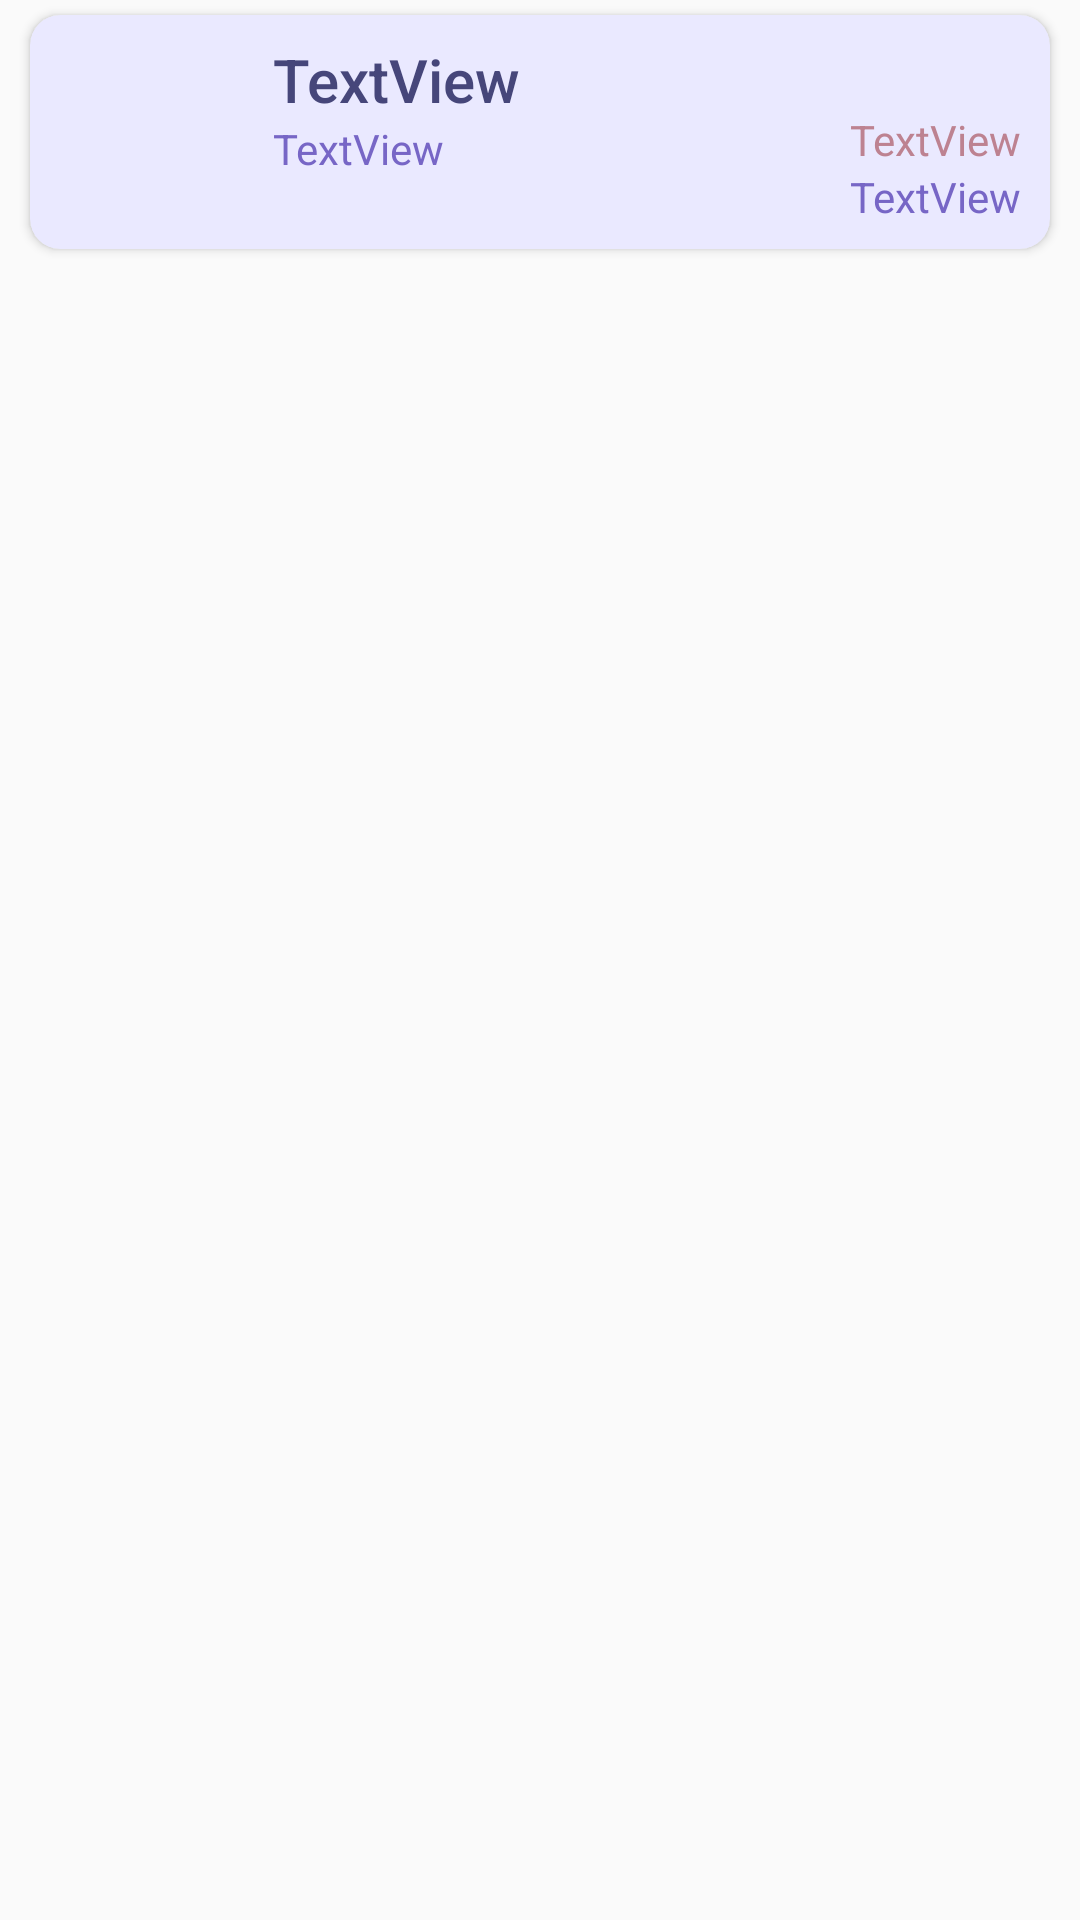

Layout XML and referenced resources for this Android screen:
<!-- AndroidManifest.xml: application theme Theme.RckerForDT -->
<!-- res/layout/habit_item.xml -->
<?xml version="1.0" encoding="utf-8"?>
<androidx.constraintlayout.widget.ConstraintLayout xmlns:android="http://schemas.android.com/apk/res/android"
    xmlns:app="http://schemas.android.com/apk/res-auto"
    xmlns:tools="http://schemas.android.com/tools"
    android:layout_width="match_parent"
    android:layout_height="wrap_content"
    android:background="#00AE4040">

    <androidx.cardview.widget.CardView
        android:layout_width="0dp"
        android:layout_height="wrap_content"
        app:contentPaddingBottom="8dp"
        app:contentPaddingLeft="5dp"
        app:contentPaddingRight="5dp"
        app:contentPaddingTop="8dp"
        app:layout_constraintBottom_toBottomOf="parent"
        app:layout_constraintEnd_toEndOf="parent"
        app:layout_constraintStart_toStartOf="parent"
        app:layout_constraintTop_toTopOf="parent"
        app:layout_constraintVertical_bias="0.0"
        android:backgroundTint="@color/ultra_light_purple"
        android:layout_marginRight="10dp"
        android:layout_marginLeft="10dp"
        android:layout_marginTop="5dp"
        android:layout_marginBottom="5dp"
        app:cardCornerRadius="10dp">

        <LinearLayout
            android:layout_width="match_parent"
            android:layout_height="match_parent"
            android:gravity="left"
            android:orientation="horizontal">

            <ImageView
                android:id="@+id/icon_pic"
                android:layout_width="76dp"
                android:layout_height="62dp"
                android:layout_gravity="start"
                tools:srcCompat="@drawable/bottle_of_water_icon_icons_com_68778" />

            <LinearLayout
                android:layout_width="wrap_content"
                android:layout_height="match_parent"
                android:layout_weight="6"
                android:orientation="vertical">

                <TextView
                    android:id="@+id/habit_name"
                    android:layout_width="match_parent"
                    android:layout_height="wrap_content"
                    android:text="TextView"
                    style="@style/TextAppearance.AppCompat.Title"
                    android:textColor="@color/dark_purple"/>

                <TextView
                    android:id="@+id/habit_description"
                    android:layout_width="match_parent"
                    android:layout_height="wrap_content"
                    android:text="TextView"
                    android:textColor="@color/normal_purple"/>

            </LinearLayout>

            <LinearLayout
                android:layout_width="wrap_content"
                android:layout_height="match_parent"
                android:layout_weight="1"
                android:gravity="bottom"
                android:layout_marginRight="5dp"
                android:orientation="vertical">

                <TextView
                    android:id="@+id/times"
                    android:layout_width="match_parent"
                    android:layout_height="wrap_content"
                    android:gravity="right"
                    android:text="TextView"
                    android:textColor="@color/normal_pink"/>

                <TextView
                    android:id="@+id/deadline"
                    android:layout_width="match_parent"
                    android:layout_height="wrap_content"
                    android:gravity="right"
                    android:text="TextView"
                    android:textColor="@color/normal_purple"/>
            </LinearLayout>
        </LinearLayout>
    </androidx.cardview.widget.CardView>
</androidx.constraintlayout.widget.ConstraintLayout>
<!-- resources referenced by this layout -->
<resources>
  <color name="dark_purple">#46467A</color>
  <color name="normal_pink">#BD8291</color>
  <color name="normal_purple">#7766c6</color>
  <color name="ultra_light_purple">#EAE9FF</color>
  <!-- drawable bottle_of_water_icon_icons_com_68778: vector/xml drawable (drawable, 3107 chars, omitted) -->
  <style name="Theme.RckerForDT" parent="Base.Theme.RckerForDT" />
  <style name="Base.Theme.RckerForDT" parent="Theme.AppCompat.DayNight.NoActionBar">
          <item name="colorSurface">@color/white</item>
      </style>
  <color name="white">#FFFFFFFF</color>
</resources>
